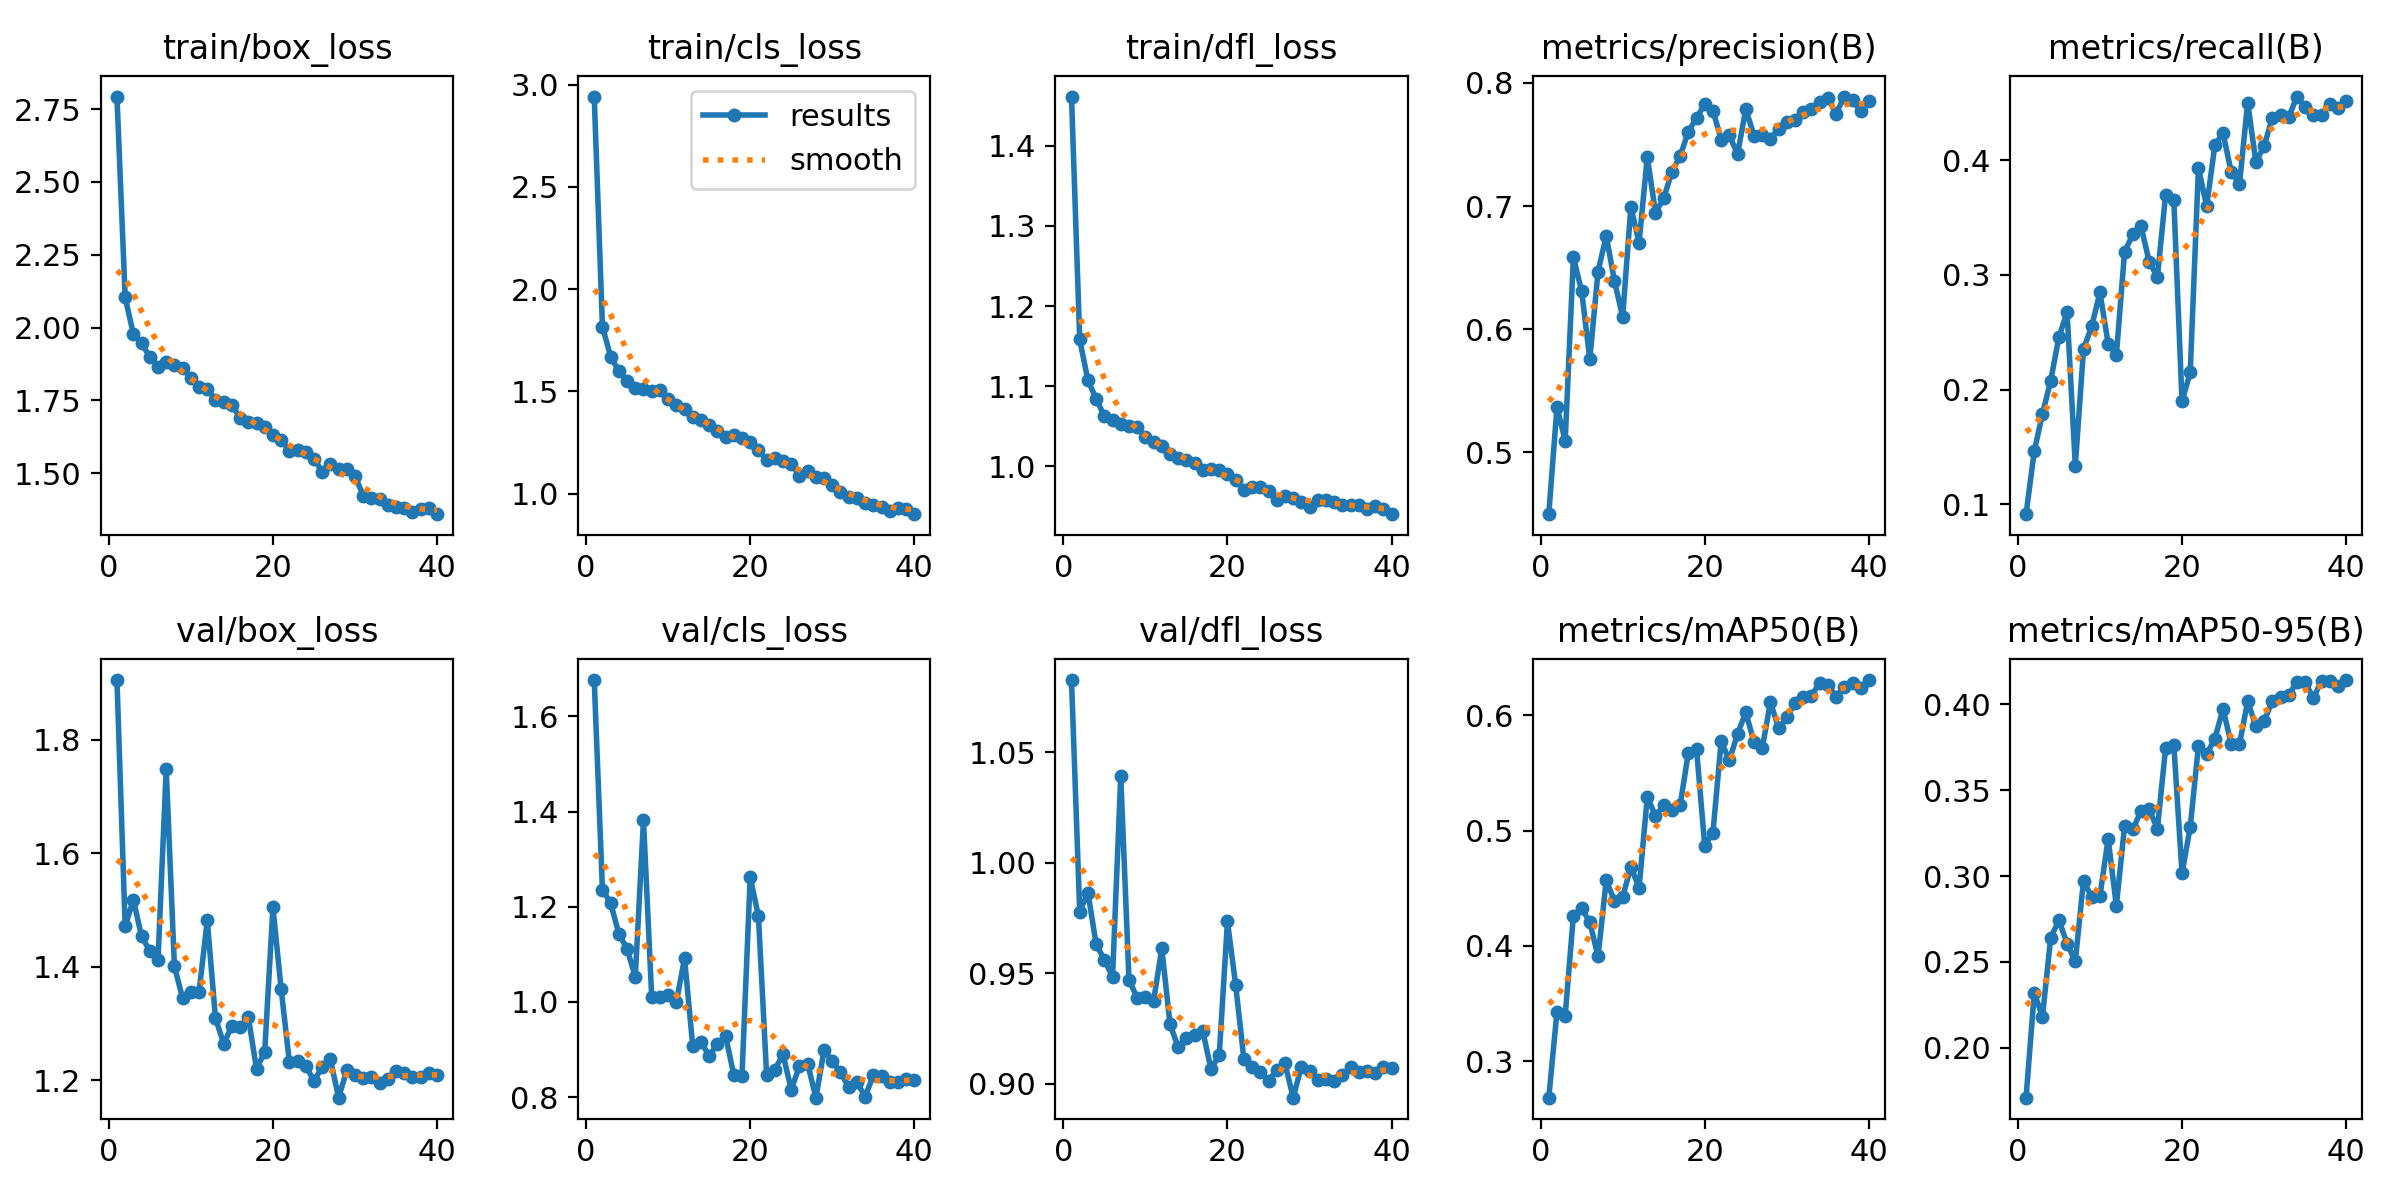

Values plotted in this chart, from the file beside it:
epoch, time, train/box_loss, train/cls_loss, train/dfl_loss, metrics/precision(B), metrics/recall(B), metrics/mAP50(B), metrics/mAP50-95(B), val/box_loss, val/cls_loss, val/dfl_loss, lr/pg0, lr/pg1, lr/pg2
1, 2124, 2.793, 2.942, 1.461, 0.4499, 0.09155, 0.2684, 0.1709, 1.906, 1.676, 1.083, 0.08817, 0.0006226, 0.0006226
2, 4221, 2.103, 1.817, 1.158, 0.5369, 0.1463, 0.3429, 0.2319, 1.471, 1.236, 0.9779, 0.07629, 0.001246, 0.001246
3, 6324, 1.978, 1.67, 1.107, 0.5096, 0.1789, 0.3397, 0.2181, 1.518, 1.208, 0.9865, 0.06441, 0.001861, 0.001861
4, 8415, 1.946, 1.599, 1.085, 0.6584, 0.2078, 0.4264, 0.2641, 1.453, 1.143, 0.9631, 0.05251, 0.002463, 0.002463
5, 10518, 1.9, 1.553, 1.062, 0.6309, 0.2457, 0.4329, 0.2743, 1.428, 1.111, 0.9561, 0.04059, 0.003047, 0.003047
6, 12625, 1.865, 1.515, 1.057, 0.5758, 0.2676, 0.4205, 0.2607, 1.411, 1.053, 0.9484, 0.02865, 0.003606, 0.003606
7, 14722, 1.883, 1.514, 1.053, 0.6468, 0.1338, 0.391, 0.2504, 1.748, 1.382, 1.039, 0.01668, 0.004137, 0.004137
8, 16824, 1.871, 1.504, 1.05, 0.6758, 0.2352, 0.4568, 0.2973, 1.401, 1.011, 0.9471, 0.00468, 0.004633, 0.004633
9, 18922, 1.863, 1.505, 1.049, 0.6393, 0.2553, 0.4391, 0.2877, 1.344, 1.01, 0.9388, 0.004527, 0.004527, 0.004527
10, 21029, 1.826, 1.464, 1.037, 0.6101, 0.2847, 0.4423, 0.2884, 1.356, 1.014, 0.9391, 0.004407, 0.004407, 0.004407
11, 23132, 1.796, 1.433, 1.031, 0.6993, 0.2402, 0.4688, 0.3218, 1.355, 0.9994, 0.9375, 0.004275, 0.004275, 0.004275
12, 25239, 1.79, 1.414, 1.026, 0.6703, 0.23, 0.4504, 0.2826, 1.482, 1.092, 0.9613, 0.004132, 0.004132, 0.004132
13, 27345, 1.75, 1.376, 1.015, 0.7399, 0.32, 0.5294, 0.329, 1.31, 0.9075, 0.927, 0.00398, 0.00398, 0.00398
14, 29465, 1.745, 1.361, 1.01, 0.6947, 0.3352, 0.5128, 0.3273, 1.264, 0.9167, 0.9164, 0.003818, 0.003818, 0.003818
15, 31586, 1.735, 1.334, 1.008, 0.7063, 0.3424, 0.5222, 0.3378, 1.295, 0.8865, 0.9206, 0.003649, 0.003649, 0.003649
16, 33700, 1.69, 1.305, 1.005, 0.728, 0.3115, 0.5181, 0.3389, 1.293, 0.9113, 0.922, 0.003472, 0.003472, 0.003472
17, 35819, 1.676, 1.275, 0.9959, 0.7406, 0.2982, 0.5219, 0.3276, 1.312, 0.9285, 0.9237, 0.00329, 0.00329, 0.00329
18, 37932, 1.672, 1.285, 0.9967, 0.7603, 0.3696, 0.5675, 0.3746, 1.219, 0.8471, 0.9066, 0.003103, 0.003103, 0.003103
19, 40034, 1.658, 1.272, 0.9958, 0.7716, 0.365, 0.5707, 0.3766, 1.25, 0.8446, 0.9132, 0.002912, 0.002912, 0.002912
20, 42145, 1.631, 1.252, 0.9907, 0.7825, 0.1897, 0.487, 0.3016, 1.505, 1.262, 0.9734, 0.002719, 0.002719, 0.002719
21, 44260, 1.613, 1.214, 0.9834, 0.7776, 0.2151, 0.4983, 0.3286, 1.361, 1.181, 0.9446, 0.002525, 0.002525, 0.002525
22, 46384, 1.577, 1.165, 0.9712, 0.754, 0.3932, 0.5776, 0.3759, 1.233, 0.8471, 0.9112, 0.002331, 0.002331, 0.002331
23, 48500, 1.579, 1.174, 0.9742, 0.7574, 0.3597, 0.5611, 0.371, 1.234, 0.8577, 0.9074, 0.002138, 0.002138, 0.002138
24, 50624, 1.571, 1.158, 0.974, 0.7421, 0.4131, 0.5841, 0.3801, 1.225, 0.89, 0.9054, 0.001947, 0.001947, 0.001947
25, 52743, 1.55, 1.145, 0.9694, 0.7788, 0.4234, 0.6027, 0.3973, 1.199, 0.8155, 0.9014, 0.00176, 0.00176, 0.00176
26, 54872, 1.505, 1.088, 0.9579, 0.7571, 0.3893, 0.5768, 0.3769, 1.223, 0.8653, 0.9064, 0.001578, 0.001578, 0.001578
27, 57006, 1.532, 1.109, 0.9637, 0.7577, 0.3793, 0.5714, 0.3769, 1.237, 0.8706, 0.9093, 0.001401, 0.001401, 0.001401
28, 59131, 1.515, 1.083, 0.9611, 0.7548, 0.45, 0.6115, 0.4018, 1.169, 0.7989, 0.8938, 0.001232, 0.001232, 0.001232
29, 61270, 1.515, 1.076, 0.9551, 0.7629, 0.3982, 0.589, 0.3872, 1.217, 0.8987, 0.9078, 0.00107, 0.00107, 0.00107
30, 63419, 1.49, 1.042, 0.9498, 0.7682, 0.4121, 0.5982, 0.3903, 1.209, 0.8761, 0.906, 0.0009176, 0.0009176, 0.0009176
31, 65497, 1.423, 1.006, 0.9582, 0.7702, 0.4369, 0.611, 0.402, 1.203, 0.852, 0.9019, 0.0007749, 0.0007749, 0.0007749
32, 67571, 1.414, 0.9857, 0.9576, 0.7765, 0.4395, 0.6162, 0.4046, 1.205, 0.8213, 0.9022, 0.000643, 0.000643, 0.000643
33, 69644, 1.411, 0.9778, 0.9553, 0.7785, 0.4375, 0.6172, 0.4053, 1.195, 0.831, 0.9014, 0.0005227, 0.0005227, 0.0005227
34, 71736, 1.391, 0.9545, 0.9516, 0.7843, 0.4553, 0.6282, 0.4134, 1.202, 0.8013, 0.9039, 0.0004147, 0.0004147, 0.0004147
35, 73816, 1.382, 0.945, 0.9513, 0.7879, 0.446, 0.6264, 0.4128, 1.216, 0.8459, 0.9075, 0.0003198, 0.0003198, 0.0003198
36, 75889, 1.382, 0.936, 0.952, 0.775, 0.4395, 0.6162, 0.4037, 1.212, 0.8435, 0.9052, 0.0002384, 0.0002384, 0.0002384
37, 77968, 1.367, 0.9146, 0.9472, 0.7889, 0.4395, 0.6251, 0.4138, 1.204, 0.8321, 0.9059, 0.0001711, 0.0001711, 0.0001711
38, 80055, 1.376, 0.9322, 0.9508, 0.7861, 0.4486, 0.6278, 0.4134, 1.206, 0.8325, 0.905, 0.0001184, 0.0001184, 0.0001184
39, 82148, 1.381, 0.9235, 0.9475, 0.777, 0.4456, 0.6241, 0.411, 1.213, 0.8389, 0.9075, 8.04714e-05, 8.04714e-05, 8.04714e-05
40, 84234, 1.359, 0.8996, 0.9405, 0.7855, 0.4516, 0.6307, 0.4142, 1.209, 0.8353, 0.907, 5.76296e-05, 5.76296e-05, 5.76296e-05
